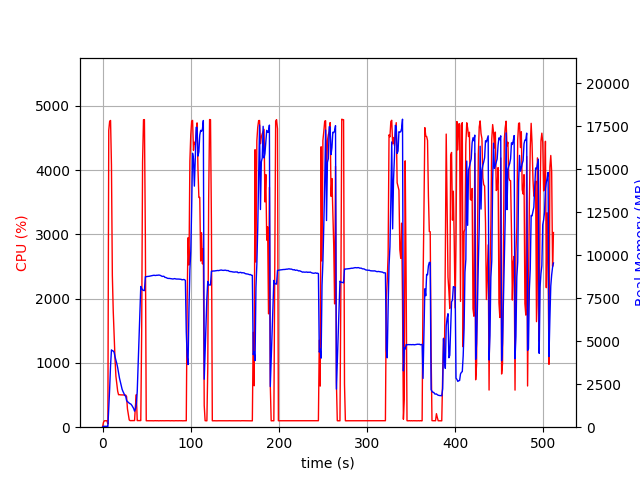

Data behind this chart, as committed beside it:
elapsed_time, nproc, cpu, mem_real, mem_virtual
3.933906555175781e-05, 1, 0.0, 6.645, 3185
1.007, 1, 73.5, 51.08, 648.4
2.015, 1, 100.1, 51.08, 648.4
3.022, 1, 100.3, 51.08, 648.4
4.029, 1, 99.3, 51.08, 648.4
5.035, 1, 100.4, 51.08, 648.4
6.043, 1, 48.6, 32.25, 656.4
7.051, 1, 4617, 1147, 5162
8.067, 1, 4758, 2234, 6310
9.084, 1, 4771, 3579, 7720
10.11, 1, 4079, 4494, 8800
11.12, 1, 2358, 4447, 8826
12.13, 1, 1806, 4430, 8826
13.14, 1, 1437, 4355, 8882
14.15, 1, 1063, 4094, 8938
15.16, 1, 792.7, 3909, 8938
16.17, 1, 674.7, 3701, 8938
17.17, 1, 559.6, 3461, 8938
18.18, 1, 505.0, 3166, 8938
19.19, 1, 506.1, 2857, 8938
20.2, 1, 503.1, 2631, 8938
21.21, 1, 503.1, 2394, 8938
22.21, 1, 501.1, 2202, 8938
23.22, 1, 503.0, 2073, 8938
24.23, 1, 500.2, 1967, 8938
25.24, 1, 502.0, 1844, 8938
26.24, 1, 500.1, 1805, 8938
27.25, 1, 477.3, 1558, 8938
28.26, 1, 284.8, 1477, 8938
29.27, 1, 201.4, 1452, 8938
30.28, 1, 113.1, 1395, 8938
31.28, 1, 102.2, 1368, 8938
32.29, 1, 102.2, 1337, 8938
33.3, 1, 102.2, 1266, 8938
34.31, 1, 102.2, 1181, 8938
35.31, 1, 102.2, 1085, 8938
36.32, 1, 103.0, 933.1, 8938
37.33, 1, 336.3, 1064, 9053
38.34, 1, 506.8, 1357, 11061
39.35, 1, 103.1, 2062, 30839
40.36, 1, 102.2, 3603, 30839
41.37, 1, 103.2, 5130, 30839
42.37, 1, 102.2, 6656, 30839
43.38, 1, 103.2, 8183, 30839
44.39, 1, 1481, 8067, 30839
45.42, 1, 4127, 7976, 30839
46.47, 1, 4781, 7954, 30839
47.51, 1, 4784, 7941, 30839
48.57, 1, 2978, 8746, 30854
49.57, 1, 100.2, 8749, 30854
50.58, 1, 100.3, 8761, 30854
51.59, 1, 99.2, 8766, 30854
52.6, 1, 101.3, 8772, 30854
53.6, 1, 99.3, 8784, 30854
54.61, 1, 100.2, 8793, 30854
55.62, 1, 99.2, 8805, 30854
56.63, 1, 100.3, 8817, 30854
57.63, 1, 99.2, 8829, 30854
58.64, 1, 100.2, 8833, 30854
59.65, 1, 101.3, 8821, 30854
... 446 more rows
